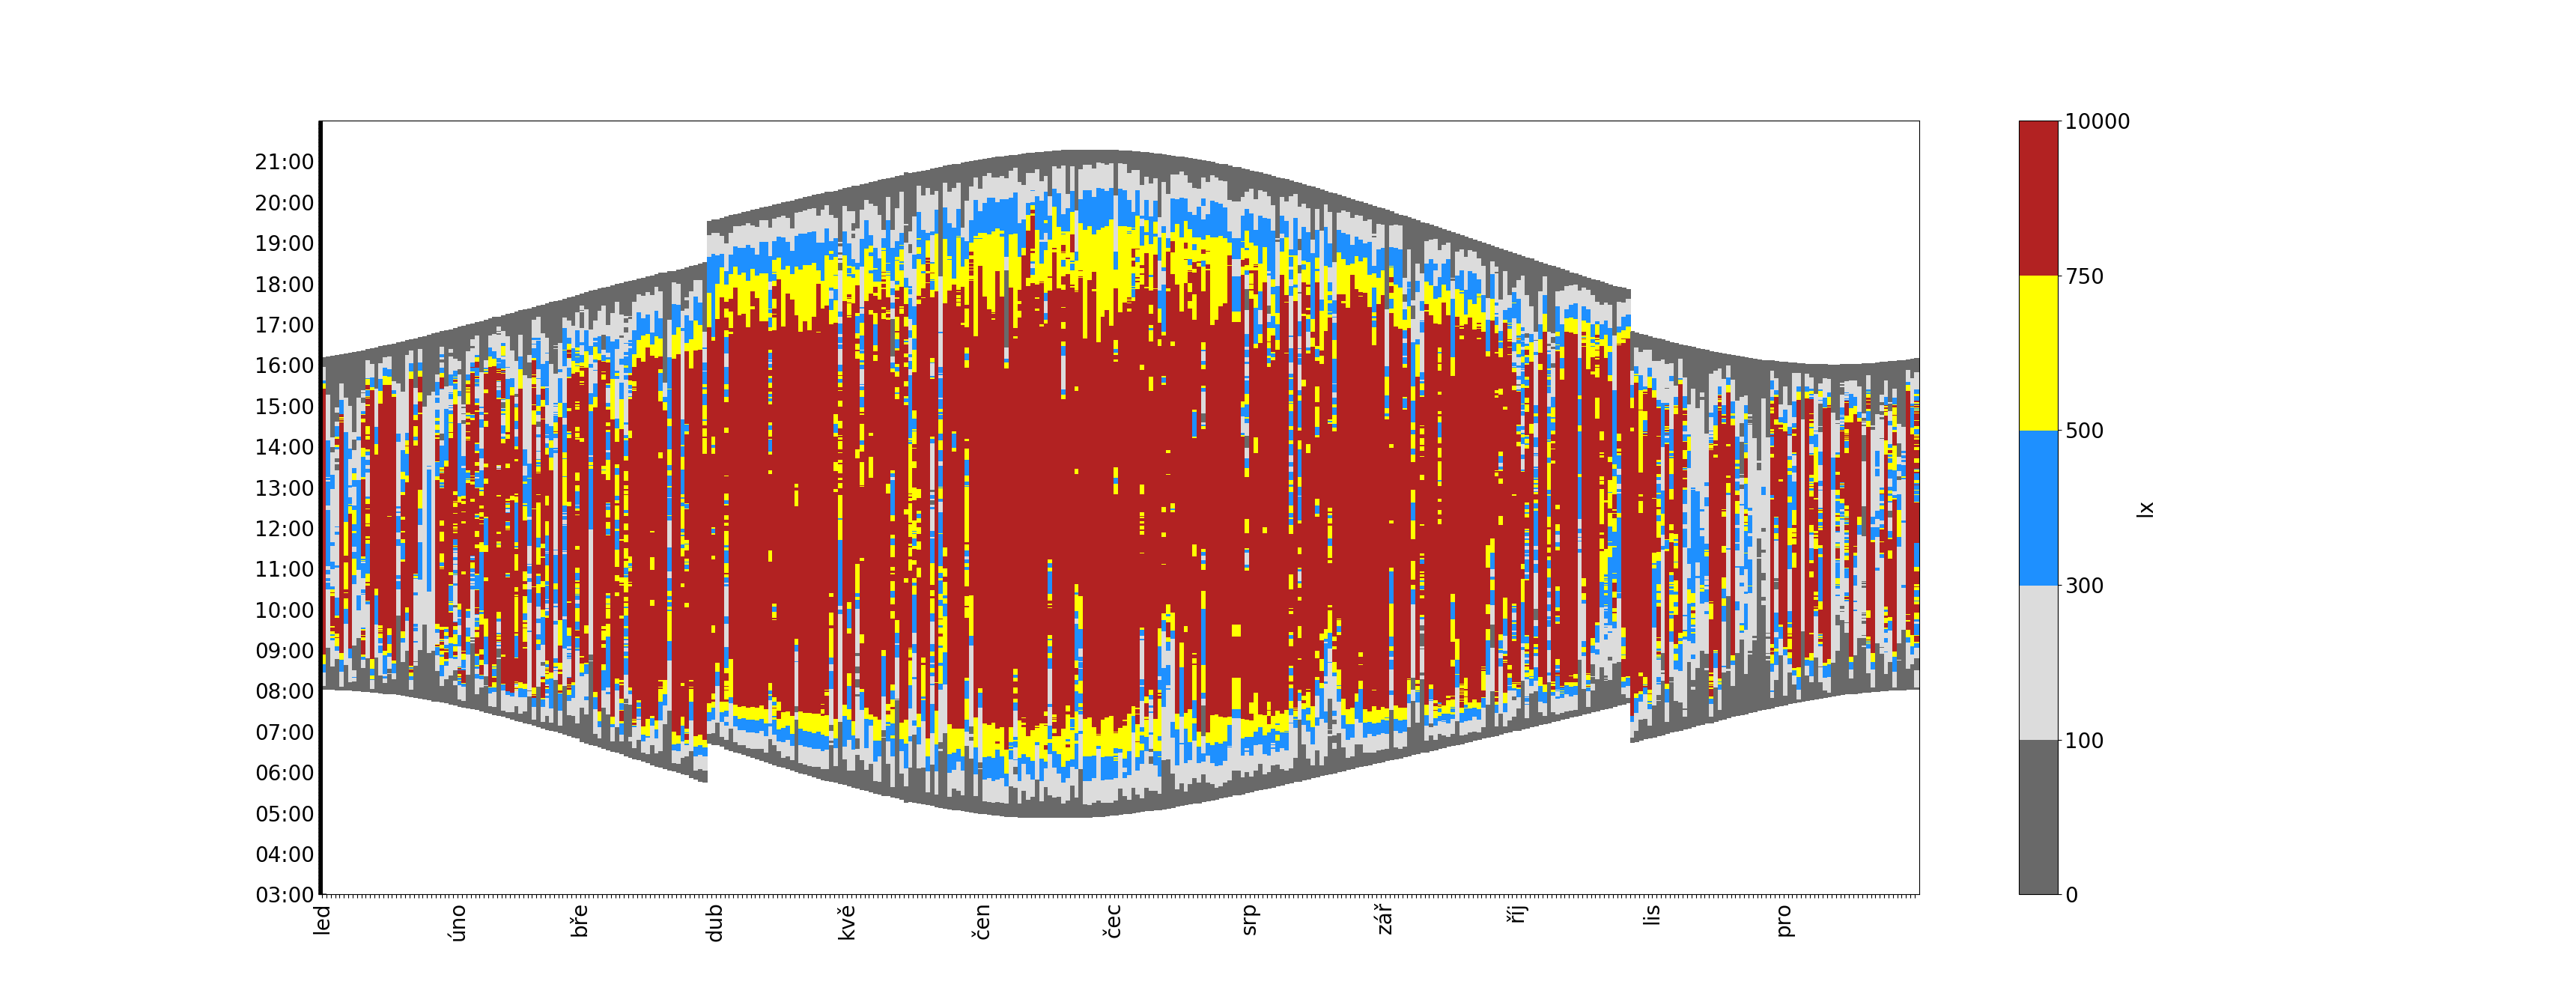

Reproduce this figure in Python.
#!/usr/bin/env python3

import pandas
from datetime import datetime

df = pandas.read_csv('median_19_interier_cvs.csv', sep=";", decimal=",", usecols=['day', 'hour', 'b'])

print(list(df.columns))
print(df.columns)
print(df.index)
print(df.head())
print(df.size)


df['day'] = pandas.to_datetime(df['day'], format='%Y-%b-%d')

def normalizeYear(d):
  if d.year == 2020:
    return d.replace(year=2019)
  else:
    return d

df['day'] = df['day'].apply(normalizeYear)

df['hour'] = pandas.to_datetime(df['hour'], format='%H:%M:%S')

print(list(df.columns))
print(df.columns)
print(df.index)
print(df.head())
print(df.size)

import matplotlib.pyplot as plt

df2 = df.reset_index().pivot(columns='day',index='hour',values='b')

print(df2)

fig, ax = plt.subplots()

from matplotlib import colors
cmap = colors.ListedColormap(['dimgray', 'gainsboro', 'dodgerblue', 'yellow', 'firebrick'])
bounds=[0, 100, 300, 500, 750, 10000]
norm = colors.BoundaryNorm(bounds, cmap.N)
im = ax.pcolor(df2, cmap=cmap, norm=norm)


import locale
locale.setlocale(locale.LC_TIME, "cs_CZ.utf8")

def dateToStr(d):
  if d.day == 1:
    return d.strftime('%b')
  else:
    return ""

ticklabelsx = [dateToStr(item) for item in df2.columns]

ax.set_xticks(range(len(ticklabelsx)))
ax.set_xticklabels(ticklabelsx, rotation = 90, fontsize=20)


def timeToStr(d):
  if d.minute == 0 and d.second == 15:
    return d.strftime('%H:00')
  else:
    return ""

ticklabelsy = [timeToStr(item) for item in df2.index]

ax.set_yticks(range(len(ticklabelsy)))
ax.set_yticklabels(ticklabelsy, fontsize=20)

cbar = ax.figure.colorbar(im, ax=ax)
cbar.ax.tick_params(labelsize=20)
cbar.ax.set_ylabel("lx", rotation=90, fontsize=20)

plt.show()
